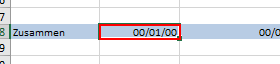
Task: Proceso en blanco
Workflow: Secuencia_Word_Opcion_2

Step 1: type a value into 'Cuadrícula' in window 'PlantillaSalidaFINAL_eninglés - Excel (Error de activación de pr*' (excel.exe)

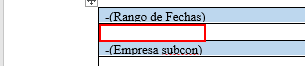
Step 2: click on the elemento 'Celda de tabla' in window 'PlantillaWord - Word (Error de activación de productos)' (winword.exe)

Step 3: type [Fecha_Inicio.Trim] into the elemento 'Celda de tabla' in window 'PlantillaWord - Word (Error de activación de productos)' (winword.exe) (same screen as step 2)

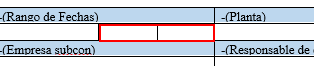
Step 4: type [Fecha_Final.Trim] into the elemento 'Celda de tabla' in window 'PlantillaWord - Word (Error de activación de productos)' (winword.exe)

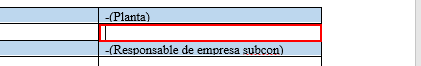
Step 5: type [Planta.Trim] into the elemento 'Celda de tabla' in window 'PlantillaWord - Word (Error de activación de productos)' (winword.exe)

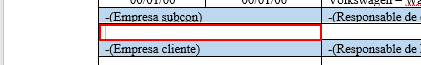
Step 6: type [Empresa_Subcontratada.Trim] into the elemento 'Celda de tabla' in window 'PlantillaWord - Word (Error de activación de productos)' (winword.exe)

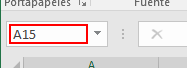
Step 7: click on the text box in window 'PlantillaSalidaFINAL_eninglés - Excel' (excel.exe)

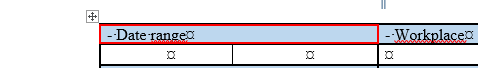
Step 8: click on the elemento 'Celda de tabla' in window 'Plantilla - Word' (winword.exe)

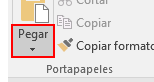
Step 9: click on the element 'Pegar' in window 'Plantilla - Word' (winword.exe)

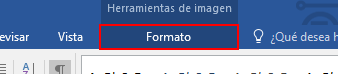
Step 10: click on the element 'Formato' in window 'Plantilla - Word' (winword.exe)

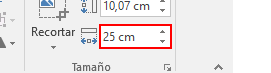
Step 11: click on the element 'Ancho de forma' in window 'Plantilla - Word' (winword.exe)

Step 12: click on the text box in window 'PlantillaSalidaFINAL_eninglés - Excel' (excel.exe) (same screen as step 7)

Step 13: click on the elemento 'Celda de tabla' in window 'Plantilla - Word' (winword.exe) (same screen as step 8)

Step 14: click on the element 'Pegar' in window 'Plantilla - Word' (winword.exe) (same screen as step 9)

Step 15: click on the element 'Formato' in window 'Plantilla - Word' (winword.exe) (same screen as step 10)

Step 16: click on the element 'Ancho de forma' in window 'Plantilla - Word' (winword.exe) (same screen as step 11)
